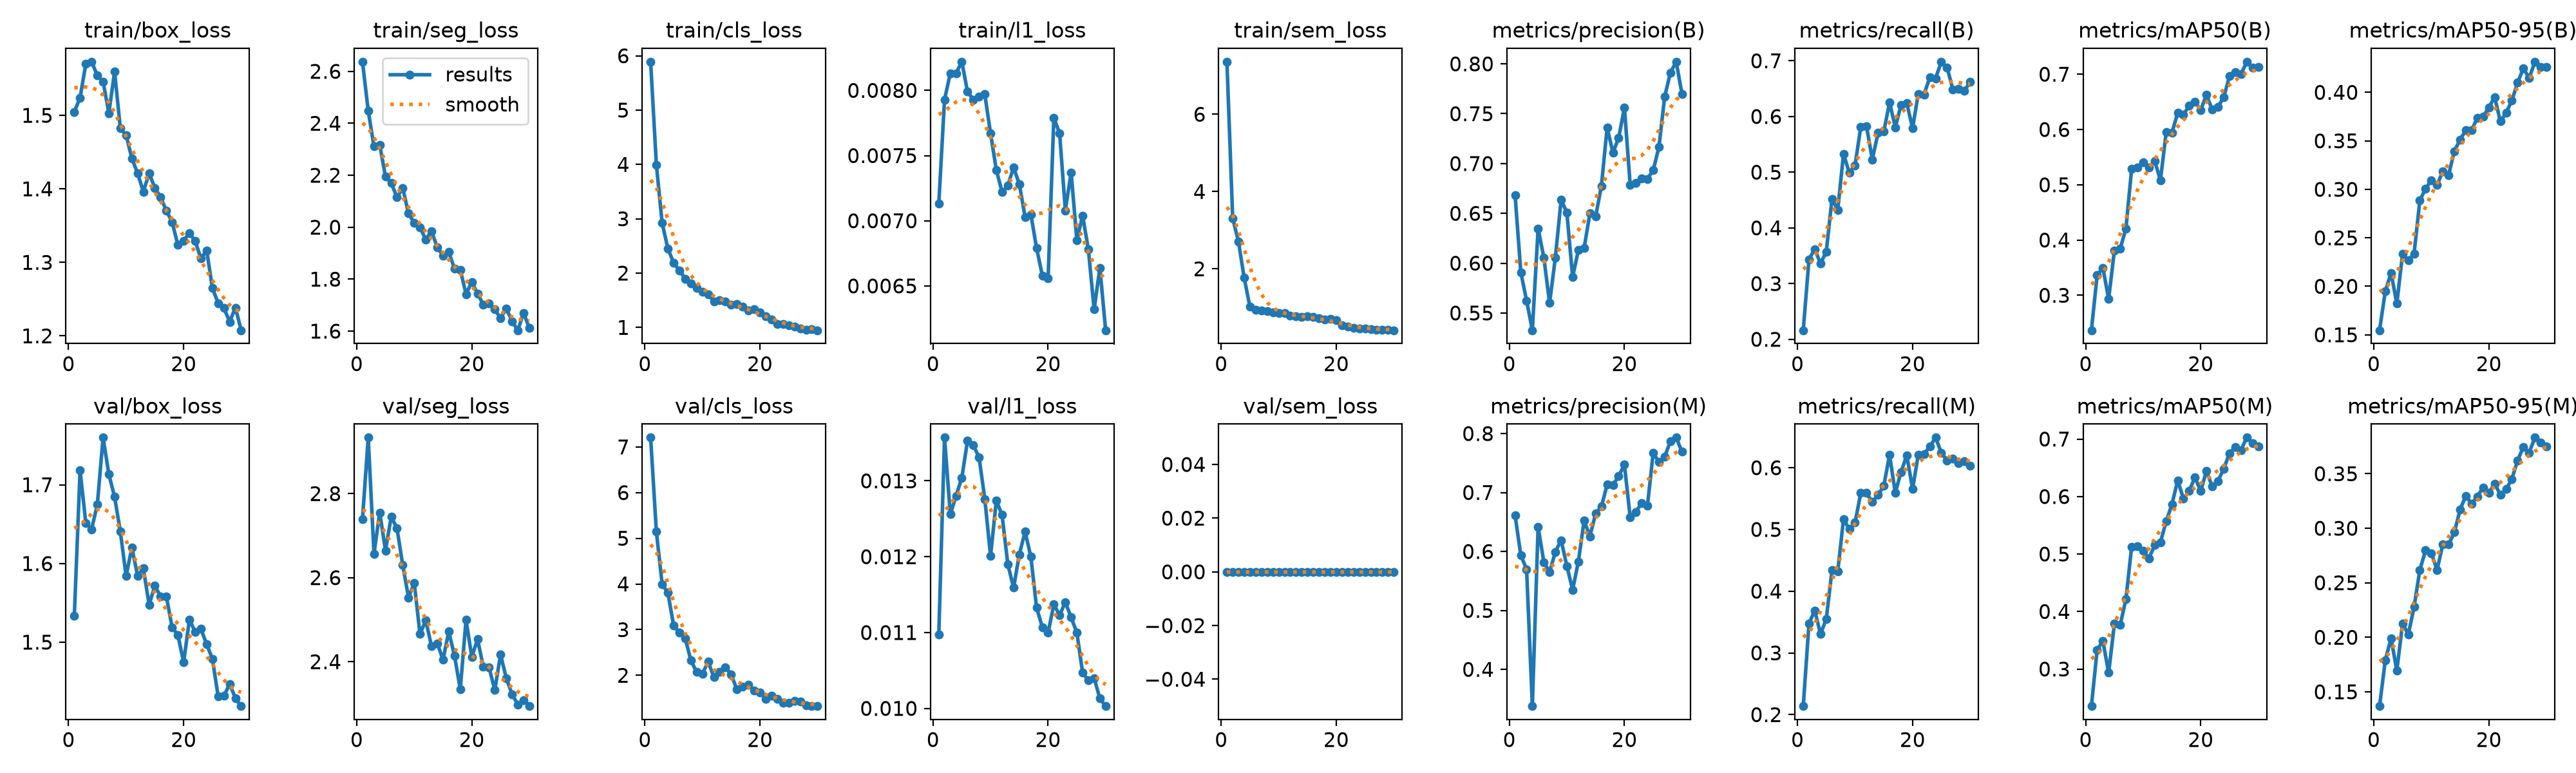

The table this chart was drawn from, first rows:
epoch, time, train/box_loss, train/seg_loss, train/cls_loss, train/l1_loss, train/sem_loss, metrics/precision(B), metrics/recall(B), metrics/mAP50(B), metrics/mAP50-95(B), metrics/precision(M), metrics/recall(M), metrics/mAP50(M), metrics/mAP50-95(M), val/box_loss, val/seg_loss, val/cls_loss, val/l1_loss, val/sem_loss, lr/pg0, lr/pg1, lr/pg2
1, 1019, 1.505, 2.637, 5.891, 0.00713, 7.36, 0.6681, 0.2162, 0.2368, 0.1547, 0.6612, 0.2138, 0.2355, 0.1369, 1.533, 2.739, 7.204, 0.01097, 0, 0.0003699, 0.0003699, 0.0003699
2, 1989, 1.524, 2.448, 3.992, 0.00793, 3.311, 0.5907, 0.3436, 0.3365, 0.1949, 0.5933, 0.3479, 0.3332, 0.1789, 1.718, 2.933, 5.144, 0.01357, 0, 0.0007158, 0.0007158, 0.0007158
3, 2964, 1.57, 2.311, 2.924, 0.00813, 2.709, 0.5624, 0.3618, 0.3495, 0.2139, 0.5698, 0.3687, 0.3486, 0.1993, 1.652, 2.657, 3.997, 0.01256, 0, 0.001037, 0.001037, 0.001037
4, 3888, 1.573, 2.317, 2.449, 0.00813, 1.766, 0.5327, 0.3363, 0.2935, 0.1821, 0.3377, 0.3306, 0.2935, 0.1694, 1.644, 2.755, 3.803, 0.0128, 0, 0.001001, 0.001001, 0.001001
5, 4843, 1.554, 2.195, 2.19, 0.00822, 1.015, 0.6349, 0.3569, 0.3813, 0.2334, 0.6418, 0.355, 0.3785, 0.2126, 1.675, 2.665, 3.09, 0.01304, 0, 0.0009643, 0.0009643, 0.0009643
6, 5812, 1.546, 2.17, 2.051, 0.00799, 0.9339, 0.6057, 0.452, 0.3843, 0.2269, 0.5821, 0.4337, 0.3765, 0.2027, 1.76, 2.745, 2.934, 0.01353, 0, 0.0009277, 0.0009277, 0.0009277
7, 6779, 1.503, 2.115, 1.898, 0.00793, 0.927, 0.56, 0.4323, 0.4207, 0.2336, 0.5652, 0.4322, 0.4213, 0.2277, 1.714, 2.717, 2.814, 0.01347, 0, 0.000891, 0.000891, 0.000891
8, 7722, 1.559, 2.151, 1.81, 0.00795, 0.908, 0.6056, 0.5328, 0.5292, 0.2883, 0.5994, 0.5166, 0.5129, 0.2617, 1.685, 2.63, 2.324, 0.01331, 0, 0.0008544, 0.0008544, 0.0008544
9, 8688, 1.482, 2.053, 1.727, 0.00797, 0.8761, 0.6636, 0.499, 0.5316, 0.3008, 0.6192, 0.5008, 0.514, 0.2798, 1.641, 2.553, 2.072, 0.01276, 0, 0.0008177, 0.0008177, 0.0008177
10, 9647, 1.473, 2.017, 1.651, 0.00767, 0.8501, 0.6506, 0.5123, 0.5408, 0.3093, 0.5754, 0.5111, 0.5061, 0.2771, 1.584, 2.587, 2.037, 0.01201, 0, 0.000781, 0.000781, 0.000781
11, 10602, 1.442, 1.999, 1.612, 0.00739, 0.8487, 0.5861, 0.5812, 0.5312, 0.3046, 0.5349, 0.5589, 0.4925, 0.2618, 1.62, 2.466, 2.295, 0.01274, 0, 0.0007444, 0.0007444, 0.0007444
12, 11556, 1.421, 1.952, 1.479, 0.00722, 0.7895, 0.6131, 0.5823, 0.5434, 0.3185, 0.583, 0.5589, 0.5153, 0.2854, 1.584, 2.498, 1.961, 0.01255, 0, 0.0007077, 0.0007077, 0.0007077
13, 12510, 1.396, 1.985, 1.499, 0.00727, 0.7693, 0.6152, 0.5228, 0.5081, 0.3148, 0.6525, 0.5444, 0.5204, 0.285, 1.594, 2.437, 2.072, 0.0119, 0, 0.000671, 0.000671, 0.000671
14, 13466, 1.421, 1.922, 1.475, 0.00741, 0.7539, 0.6501, 0.5704, 0.5951, 0.3393, 0.6257, 0.5559, 0.5569, 0.2962, 1.548, 2.444, 2.179, 0.01159, 0, 0.0006344, 0.0006344, 0.0006344
15, 14426, 1.401, 1.891, 1.424, 0.00728, 0.7743, 0.6468, 0.5728, 0.5941, 0.3514, 0.6645, 0.5706, 0.5864, 0.3171, 1.572, 2.405, 2.016, 0.01203, 0, 0.0005977, 0.0005977, 0.0005977
16, 15381, 1.388, 1.904, 1.429, 0.00703, 0.7509, 0.6774, 0.6253, 0.6301, 0.3608, 0.6761, 0.6208, 0.6281, 0.3298, 1.558, 2.472, 1.689, 0.01233, 0, 0.0005611, 0.0005611, 0.0005611
17, 16335, 1.37, 1.84, 1.38, 0.00705, 0.7239, 0.7361, 0.5806, 0.6271, 0.361, 0.7133, 0.5594, 0.596, 0.3224, 1.558, 2.414, 1.754, 0.012, 0, 0.0005244, 0.0005244, 0.0005244
18, 17292, 1.355, 1.836, 1.311, 0.00679, 0.6866, 0.711, 0.6208, 0.6428, 0.3736, 0.7125, 0.5931, 0.61, 0.3292, 1.519, 2.335, 1.795, 0.01133, 0, 0.0004877, 0.0004877, 0.0004877
19, 18252, 1.324, 1.743, 1.334, 0.00658, 0.7019, 0.7256, 0.6238, 0.6505, 0.3751, 0.7276, 0.62, 0.6335, 0.3374, 1.509, 2.499, 1.673, 0.01107, 0, 0.0004511, 0.0004511, 0.0004511
20, 19229, 1.329, 1.789, 1.275, 0.00656, 0.6734, 0.7561, 0.579, 0.6351, 0.3845, 0.7474, 0.5656, 0.6093, 0.3326, 1.474, 2.411, 1.628, 0.011, 0, 0.0004144, 0.0004144, 0.0004144
21, 20178, 1.34, 1.744, 1.2, 0.00779, 0.5336, 0.6788, 0.6408, 0.6627, 0.3951, 0.6584, 0.6213, 0.6447, 0.3409, 1.529, 2.454, 1.483, 0.01137, 0, 0.0003777, 0.0003777, 0.0003777
22, 21123, 1.329, 1.702, 1.14, 0.00767, 0.4962, 0.6807, 0.6396, 0.6358, 0.37, 0.667, 0.6221, 0.6172, 0.3307, 1.513, 2.388, 1.556, 0.01123, 0, 0.0003411, 0.0003411, 0.0003411
23, 22065, 1.305, 1.706, 1.064, 0.00708, 0.4641, 0.6853, 0.6703, 0.6411, 0.3788, 0.6825, 0.6342, 0.6269, 0.3358, 1.517, 2.386, 1.486, 0.0114, 0, 0.0003044, 0.0003044, 0.0003044
24, 23024, 1.316, 1.683, 1.063, 0.00737, 0.4609, 0.6846, 0.6686, 0.6584, 0.3917, 0.6773, 0.6488, 0.6483, 0.3452, 1.497, 2.333, 1.398, 0.0112, 0, 0.0002678, 0.0002678, 0.0002678
25, 23998, 1.265, 1.649, 1.037, 0.00685, 0.4485, 0.6932, 0.6983, 0.6963, 0.4101, 0.7669, 0.6243, 0.6751, 0.3623, 1.479, 2.417, 1.394, 0.011, 0, 0.0002311, 0.0002311, 0.0002311
26, 24983, 1.245, 1.687, 1.01, 0.00704, 0.4446, 0.7164, 0.688, 0.7033, 0.4249, 0.7518, 0.6116, 0.6866, 0.3746, 1.431, 2.361, 1.438, 0.01047, 0, 0.0001944, 0.0001944, 0.0001944
27, 25946, 1.238, 1.637, 0.9844, 0.00678, 0.4279, 0.7671, 0.6489, 0.7, 0.4146, 0.7609, 0.615, 0.681, 0.3693, 1.432, 2.323, 1.42, 0.01037, 0, 0.0001578, 0.0001578, 0.0001578
28, 26903, 1.219, 1.603, 0.9602, 0.00632, 0.4243, 0.7913, 0.6491, 0.7226, 0.4316, 0.7869, 0.6077, 0.7025, 0.3831, 1.447, 2.298, 1.341, 0.0104, 0, 0.0001211, 0.0001211, 0.0001211
29, 27862, 1.238, 1.67, 0.9657, 0.00664, 0.4233, 0.8021, 0.6455, 0.7114, 0.4259, 0.7931, 0.6107, 0.6933, 0.3785, 1.429, 2.308, 1.326, 0.01013, 0, 8.4436e-05, 8.4436e-05, 8.4436e-05
30, 28817, 1.208, 1.612, 0.948, 0.00616, 0.4095, 0.7699, 0.6626, 0.7125, 0.4263, 0.7691, 0.6034, 0.6876, 0.3748, 1.419, 2.294, 1.333, 0.01003, 0, 4.7773e-05, 4.7773e-05, 4.7773e-05
